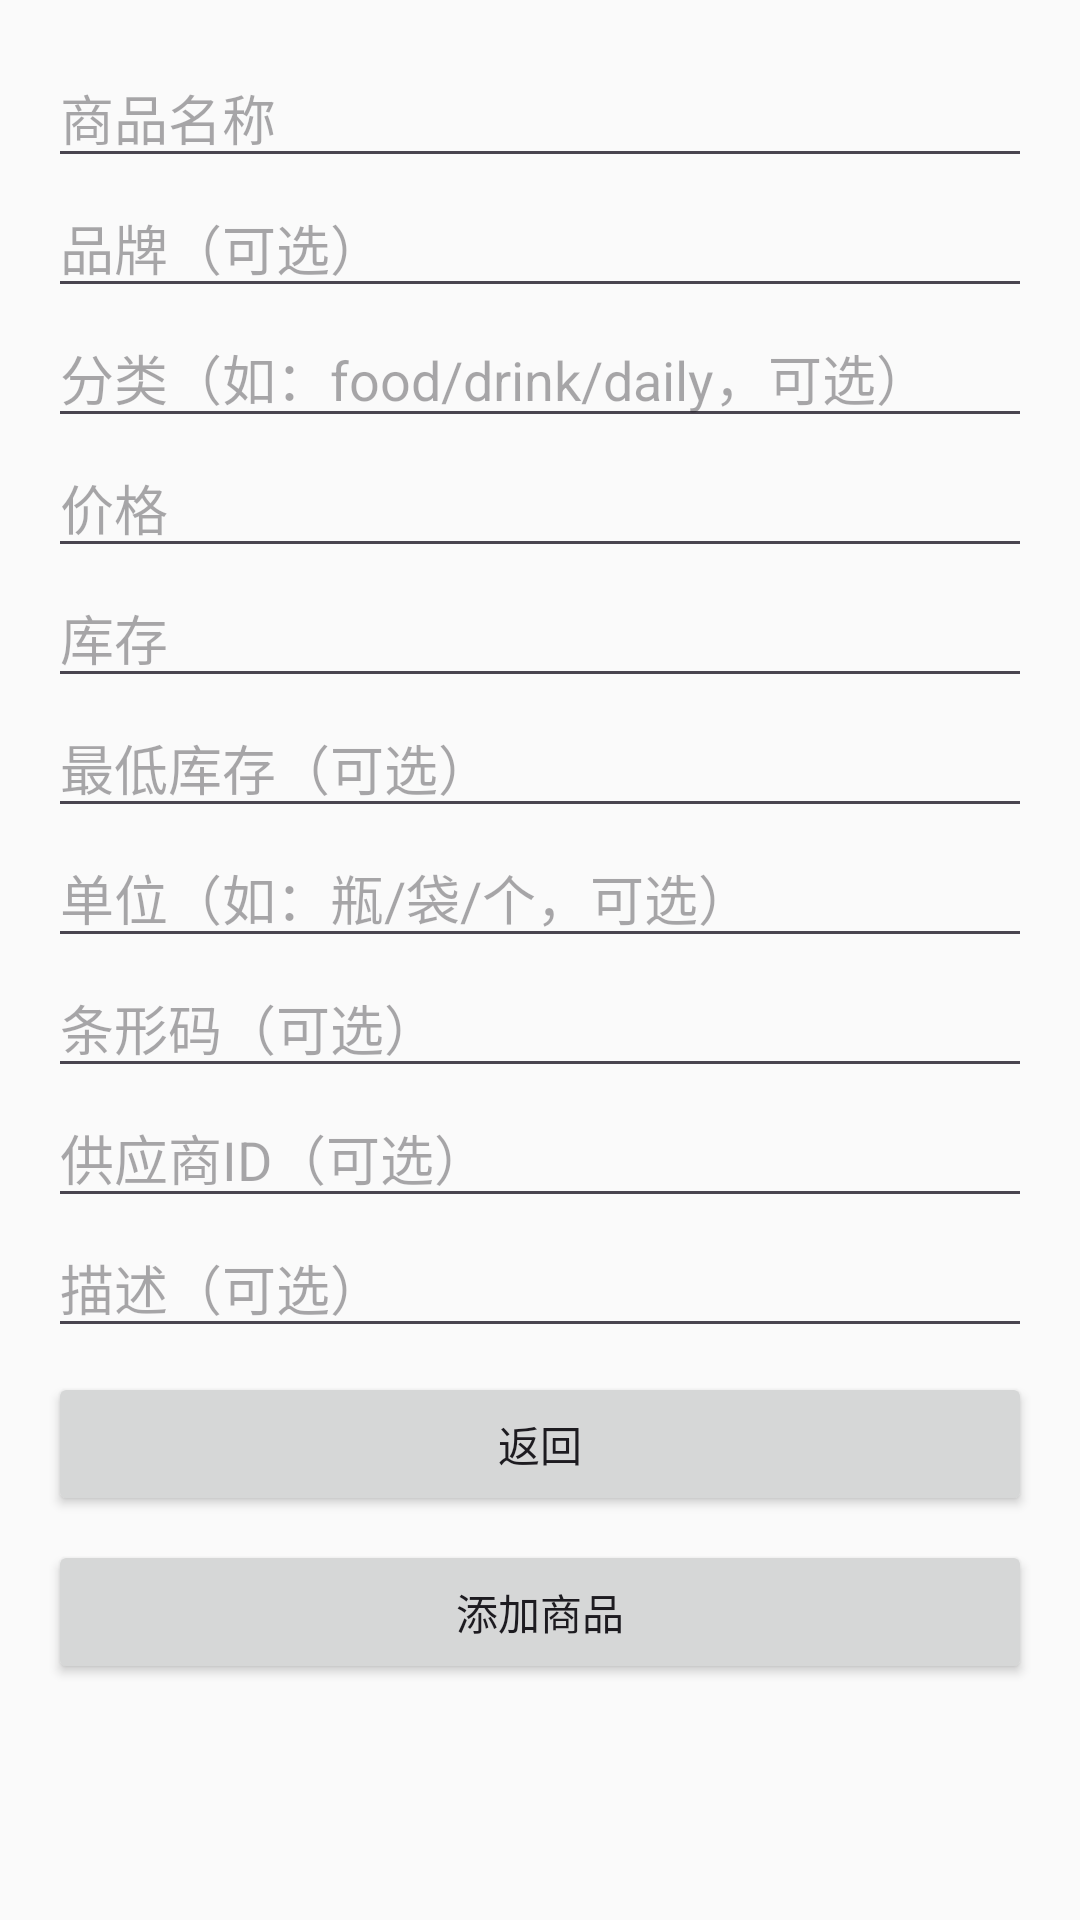

Produce the Android XML layout that renders to this screen, including the resource entries it uses.
<!-- AndroidManifest.xml: application theme Theme.SupermarketManager -->
<!-- res/layout/activity_product_add.xml -->
<?xml version="1.0" encoding="utf-8"?>
<LinearLayout xmlns:android="http://schemas.android.com/apk/res/android"
    android:layout_width="match_parent"
    android:layout_height="match_parent"
    android:orientation="vertical"
    android:padding="16dp">

    <EditText
        android:id="@+id/et_name"
        android:layout_width="match_parent"
        android:layout_height="wrap_content"
        android:hint="商品名称" />

    <EditText
        android:id="@+id/et_brand"
        android:layout_width="match_parent"
        android:layout_height="wrap_content"
        android:hint="品牌（可选）" />

    <EditText
        android:id="@+id/et_category"
        android:layout_width="match_parent"
        android:layout_height="wrap_content"
        android:hint="分类（如：food/drink/daily，可选）" />

    <EditText
        android:id="@+id/et_price"
        android:layout_width="match_parent"
        android:layout_height="wrap_content"
        android:inputType="numberDecimal"
        android:hint="价格" />

    <EditText
        android:id="@+id/et_stock"
        android:layout_width="match_parent"
        android:layout_height="wrap_content"
        android:inputType="number"
        android:hint="库存" />

    <EditText
        android:id="@+id/et_min_stock"
        android:layout_width="match_parent"
        android:layout_height="wrap_content"
        android:inputType="number"
        android:hint="最低库存（可选）" />

    <EditText
        android:id="@+id/et_unit"
        android:layout_width="match_parent"
        android:layout_height="wrap_content"
        android:hint="单位（如：瓶/袋/个，可选）" />

    <EditText
        android:id="@+id/et_barcode"
        android:layout_width="match_parent"
        android:layout_height="wrap_content"
        android:inputType="text"
        android:hint="条形码（可选）" />

    <EditText
        android:id="@+id/et_supplier"
        android:layout_width="match_parent"
        android:layout_height="wrap_content"
        android:hint="供应商ID（可选）" />

    <EditText
        android:id="@+id/et_description"
        android:layout_width="match_parent"
        android:layout_height="wrap_content"
        android:hint="描述（可选）" />

    <Button
        android:id="@+id/btn_cancel"
        android:layout_width="match_parent"
        android:layout_height="wrap_content"
        android:text="返回"
        android:layout_marginTop="8dp" />

    <Button
        android:id="@+id/btn_add"
        android:layout_width="match_parent"
        android:layout_height="wrap_content"
        android:text="添加商品"
        android:layout_marginTop="8dp" />

</LinearLayout>
<!-- resources referenced by this layout -->
<resources>
  <style name="Theme.SupermarketManager" parent="Theme.Material3.DayNight.NoActionBar">
          
          <item name="colorPrimary">@color/primary</item>
          <item name="colorPrimaryVariant">@color/primary_dark</item>
          <item name="colorOnPrimary">@color/white</item>
  
          
          <item name="colorSecondary">@color/secondary</item>
          <item name="colorSecondaryVariant">@color/secondary_dark</item>
          <item name="colorOnSecondary">@color/white</item>
  
          
          <item name="android:windowBackground">@color/background</item>
      </style>
  <color name="primary">#2196F3</color>
  <color name="primary_dark">#1976D2</color>
  <color name="white">#FFFFFFFF</color>
  <color name="secondary">#4CAF50</color>
  <color name="secondary_dark">#388E3C</color>
  <color name="background">#FAFAFA</color>
</resources>
